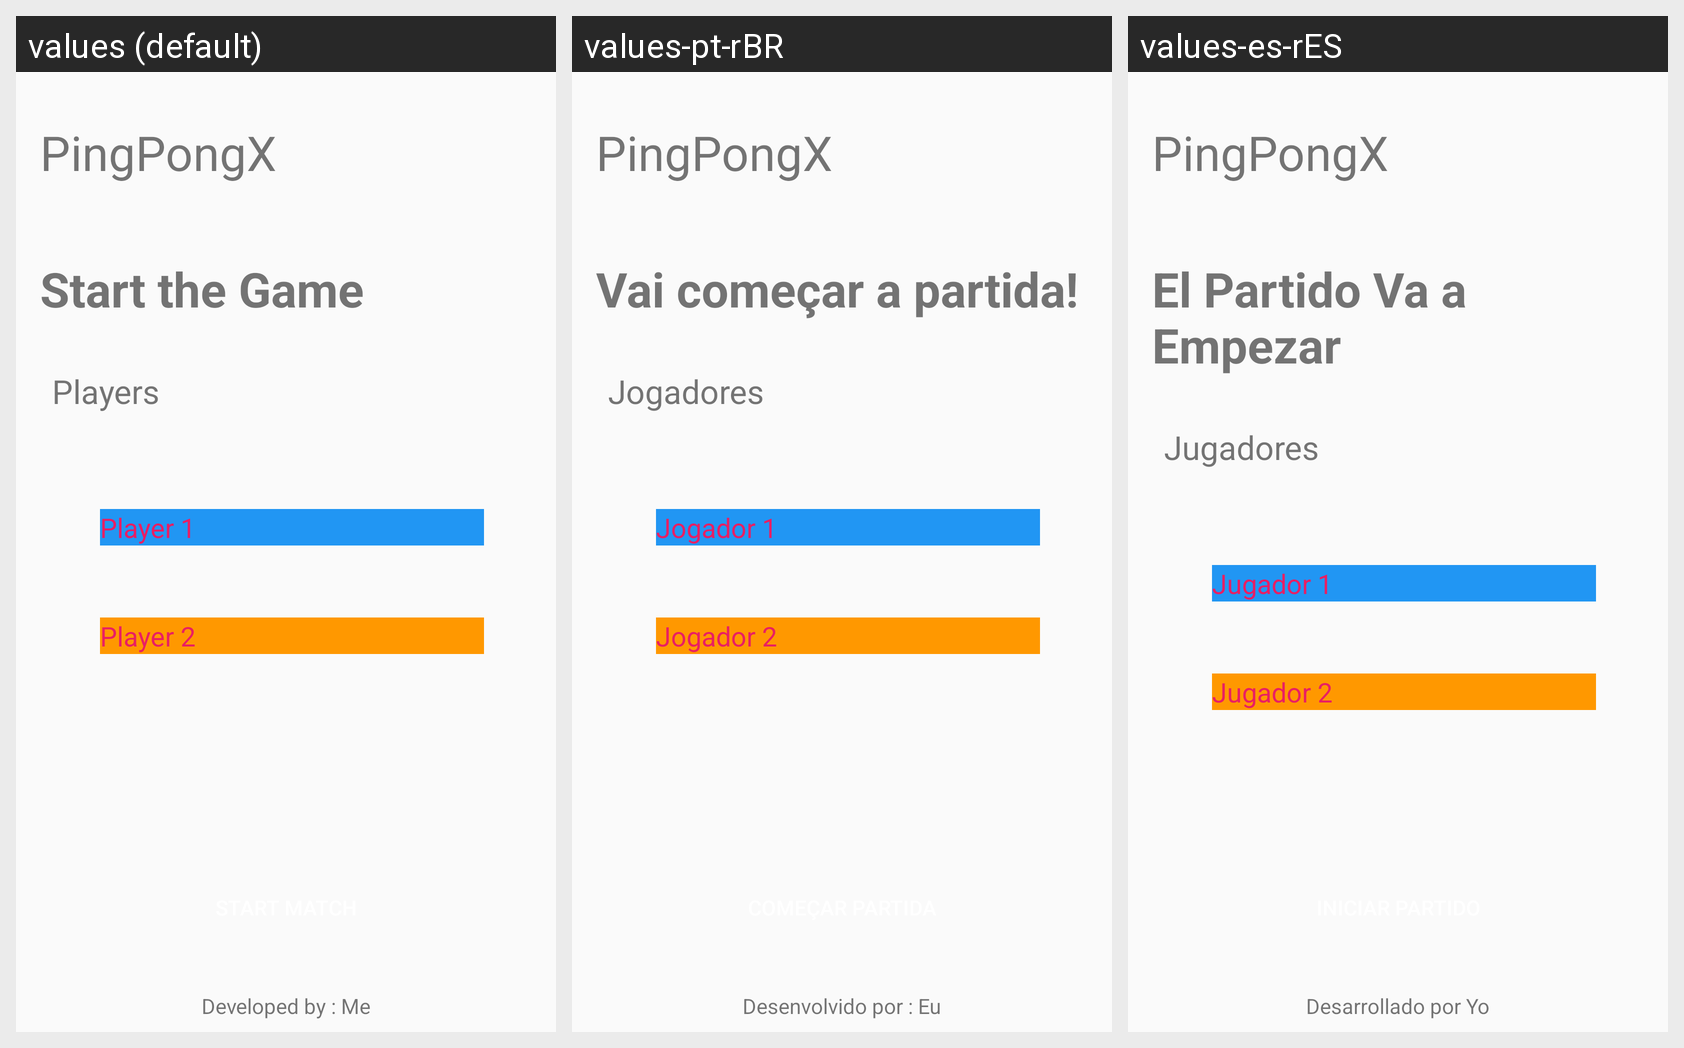

The Android screen above is rendered under several locales of the same app. Produce the string resources it draws, with the default and per-locale values.
Android screen res/layout/activity_player.xml rendered under 3 locales, left to right: values (default), values-pt-rBR, values-es-rES. Device: Nexus 5 (rendered at 1080×1920; each locale shown at half size, 540×960, under a caption strip naming it); theme FullScreen.
Strings drawn on this screen, with the default value and each locale's value (text and hints the layout hard-codes, and strings that could not be matched under every locale, appear in the picture but are not listed):

label_tile
  values: PingPongX
  values-pt-rBR: PingPongX  [not translated; the default value is used]
  values-es-rES: PingPongX  [not translated; the default value is used]

label_subtitle
  values: Start the Game
  values-pt-rBR: Vai começar a partida!
  values-es-rES: El Partido Va a Empezar

label_sub_sub_title
  values: Players
  values-pt-rBR: Jogadores
  values-es-rES: Jugadores

hint_player1
  values: Player 1
  values-pt-rBR: Jogador 1
  values-es-rES: Jugador 1

hint_player2
  values: Player 2
  values-pt-rBR: Jogador 2
  values-es-rES: Jugador 2

label_developedby
  values: Developed by : Me
  values-pt-rBR: Desenvolvido por : Eu
  values-es-rES: Desarrollado por Yo
